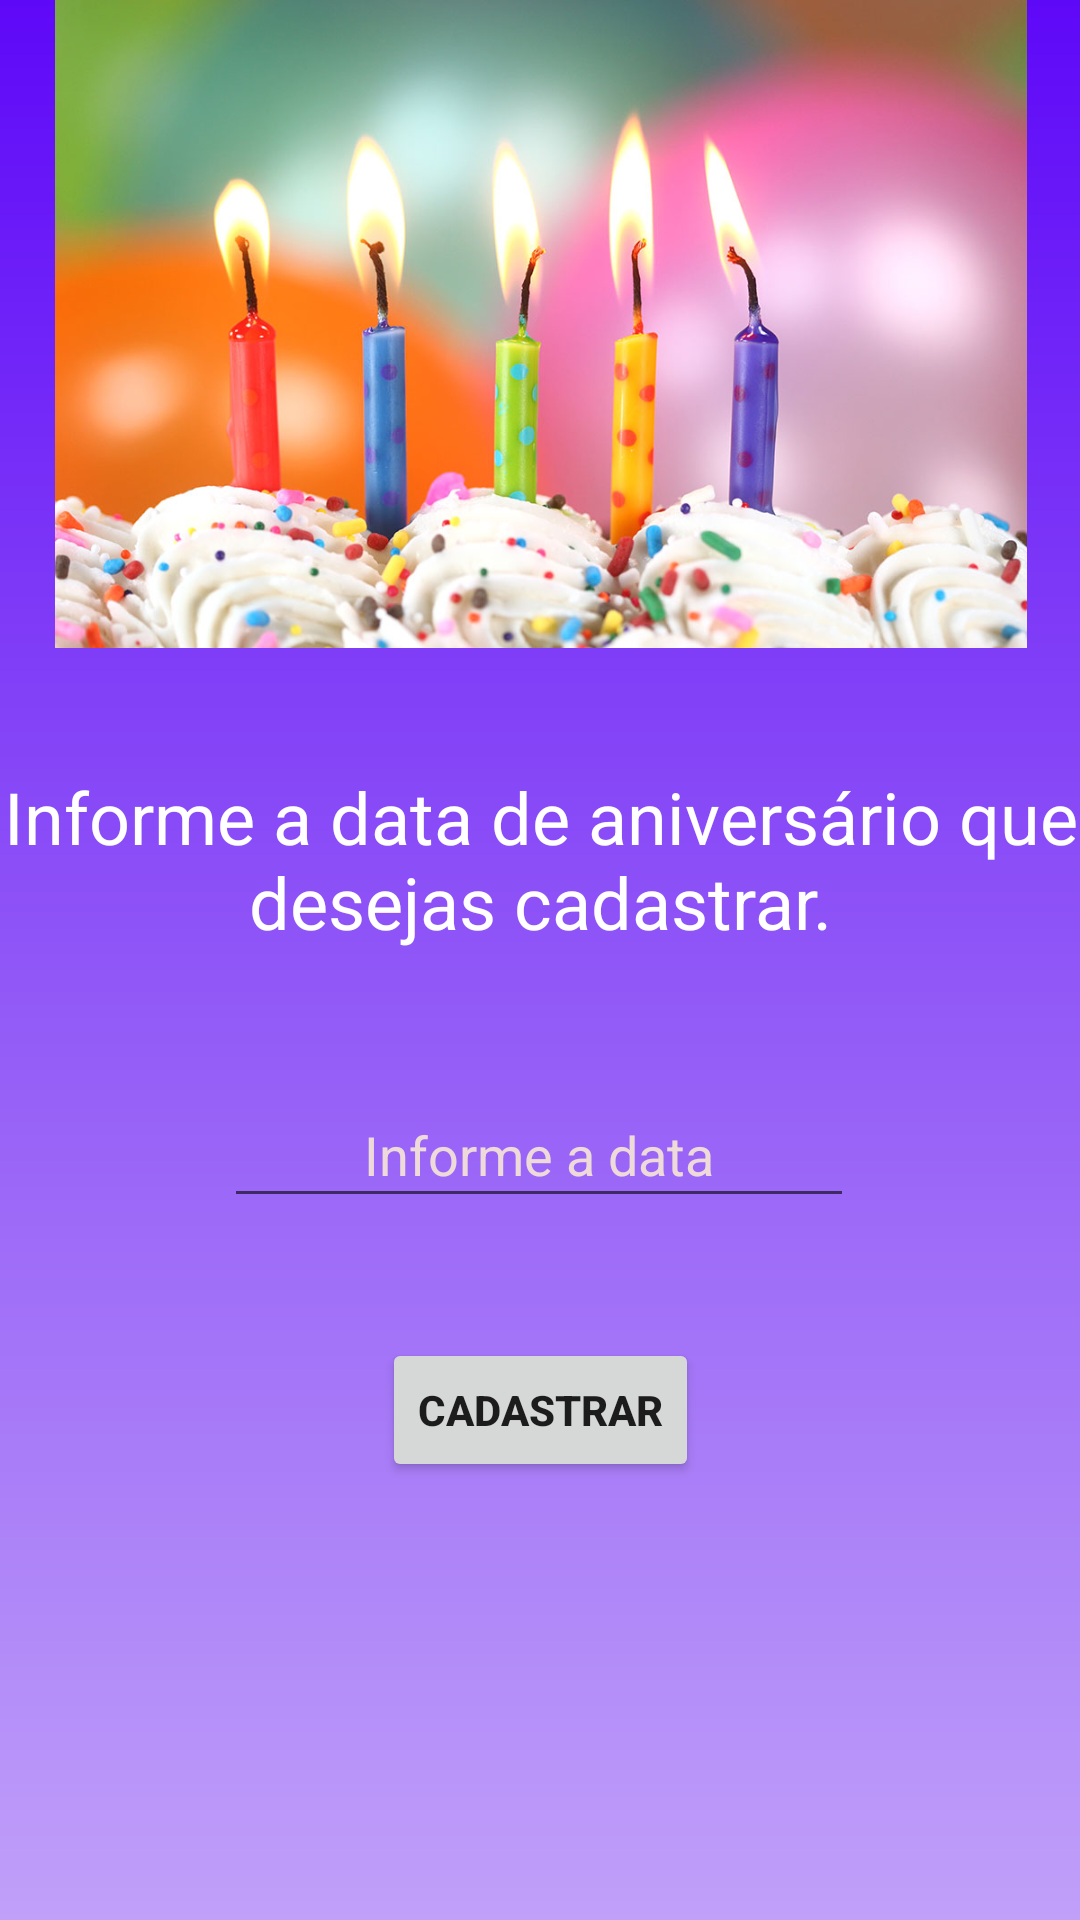

Layout XML and referenced resources for this Android screen:
<!-- AndroidManifest.xml: application theme Theme.ProjAniversario -->
<!-- res/layout/activity_main.xml -->
<?xml version="1.0" encoding="utf-8"?>
<androidx.constraintlayout.widget.ConstraintLayout xmlns:android="http://schemas.android.com/apk/res/android"
    xmlns:app="http://schemas.android.com/apk/res-auto"
    xmlns:tools="http://schemas.android.com/tools"
    android:layout_width="match_parent"
    android:layout_height="match_parent"
    android:background="@drawable/background"
    tools:context=".MainActivity">

    <TextView
        android:id="@+id/texto1"
        android:layout_width="0dp"
        android:layout_height="65dp"
        android:layout_marginTop="40dp"
        android:text="Informe a data de aniversário que desejas cadastrar."
        android:textAlignment="center"
        android:textColor="#FFFFFF"
        android:textSize="24sp"
        app:layout_constraintEnd_toEndOf="parent"
        app:layout_constraintHorizontal_bias="0.0"
        app:layout_constraintStart_toStartOf="parent"
        app:layout_constraintTop_toBottomOf="@+id/imageView2" />

    <Button
        android:id="@+id/botao1"
        android:layout_width="wrap_content"
        android:layout_height="48dp"
        android:layout_marginTop="40dp"
        android:text="Cadastrar"
        android:textStyle="bold"
        app:layout_constraintEnd_toEndOf="parent"
        app:layout_constraintStart_toStartOf="parent"
        app:layout_constraintTop_toBottomOf="@+id/inputData" />

    <ImageView
        android:id="@+id/imageView2"
        android:layout_width="386dp"
        android:layout_height="216dp"
        app:layout_constraintEnd_toEndOf="parent"
        app:layout_constraintStart_toStartOf="parent"
        app:layout_constraintTop_toTopOf="parent"
        app:srcCompat="@drawable/imganiver" />

    <EditText
        android:id="@+id/inputData"
        android:layout_width="wrap_content"
        android:layout_height="45dp"
        android:layout_marginTop="40dp"
        android:ems="10"
        android:hint="Informe a data"
        android:inputType="textPersonName"
        android:text="Informe a data"
        android:textAlignment="center"
        android:textColor="#EFDADA"
        app:layout_constraintEnd_toEndOf="parent"
        app:layout_constraintHorizontal_bias="0.497"
        app:layout_constraintStart_toStartOf="parent"
        app:layout_constraintTop_toBottomOf="@+id/texto1" />

</androidx.constraintlayout.widget.ConstraintLayout>
<!-- resources referenced by this layout -->
<resources>
  <!-- drawable background (drawable) -->
  <?xml version="1.0" encoding="utf-8"?>
  <shape xmlns:android="http://schemas.android.com/apk/res/android">
      <gradient
          android:startColor="@color/roxo_claro"
          android:centerColor="@color/roxo_medio"
          android:endColor="@color/roxo_azul"
          android:angle="90"
          />
  </shape>
  <!-- drawable imganiver: jpg bitmap (drawable, 96494 bytes) -->
  <style name="Theme.ProjAniversario" parent="Theme.MaterialComponents.DayNight.DarkActionBar">
          
          <item name="colorPrimary">@color/purple_500</item>
          <item name="colorPrimaryVariant">@color/purple_700</item>
          <item name="colorOnPrimary">@color/white</item>
          
          <item name="colorSecondary">@color/teal_200</item>
          <item name="colorSecondaryVariant">@color/teal_700</item>
          <item name="colorOnSecondary">@color/black</item>
          
          <item name="android:statusBarColor" tools:targetApi="l">?attr/colorPrimaryVariant</item>
          
      </style>
  <color name="roxo_claro">#C0A0F9</color>
  <color name="roxo_medio">#9056F7</color>
  <color name="roxo_azul">#5E08F8</color>
  <color name="purple_500">#FF6200EE</color>
  <color name="purple_700">#FF3700B3</color>
  <color name="white">#FFFFFFFF</color>
  <color name="teal_200">#FF03DAC5</color>
  <color name="teal_700">#FF018786</color>
  <color name="black">#FF000000</color>
</resources>
